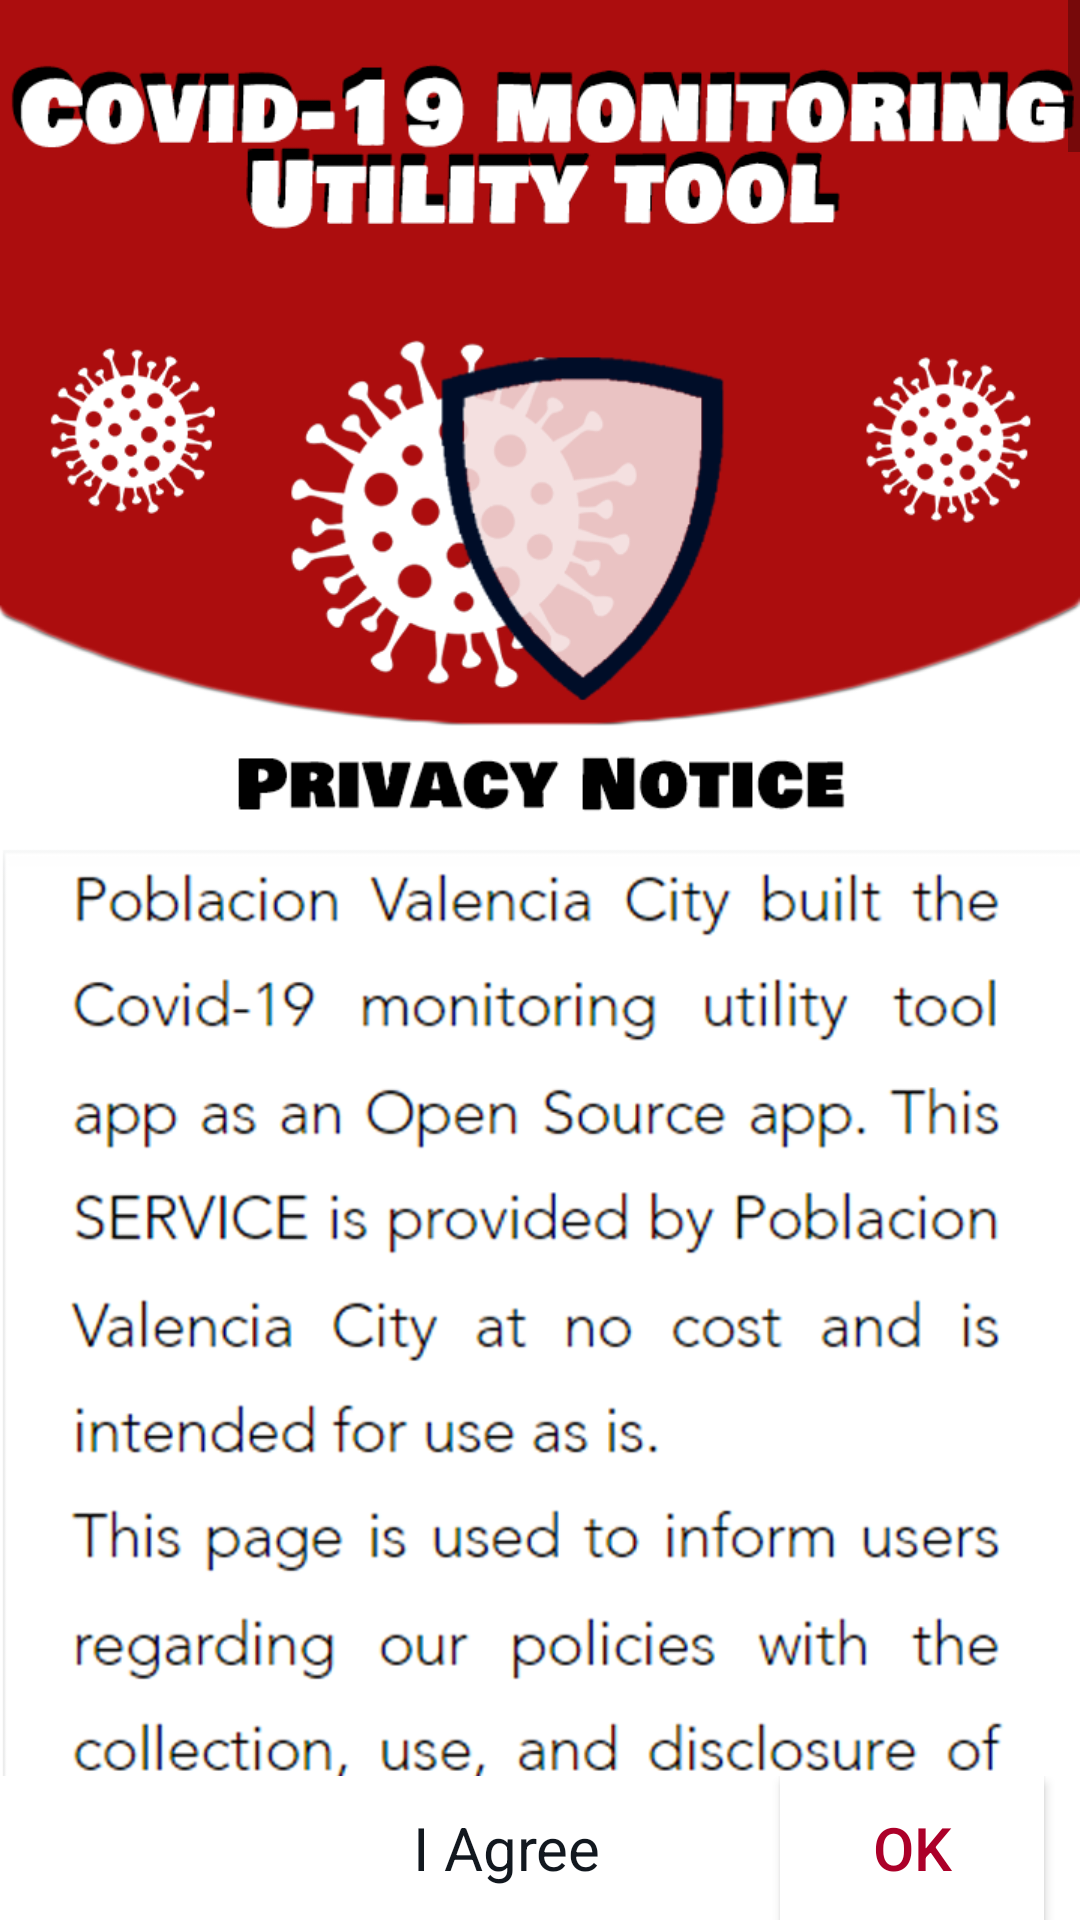

The Android layout XML behind this screen, and the referenced resources:
<!-- AndroidManifest.xml: application theme AppTheme -->
<!-- res/layout/activity_privacy_policy.xml -->
<?xml version="1.0" encoding="utf-8"?>
<RelativeLayout xmlns:android="http://schemas.android.com/apk/res/android"
    xmlns:app="http://schemas.android.com/apk/res-auto"
    xmlns:tools="http://schemas.android.com/tools"
    android:layout_width="match_parent"
    android:layout_height="match_parent"
    tools:context=".presenter.privacy_policy">

    <ScrollView
        android:layout_width="match_parent"
        android:layout_height="660dp"
        >
        <LinearLayout
            android:layout_width="match_parent"
            android:orientation="vertical"
            android:layout_height="wrap_content">

            <ImageView
                android:id="@+id/policy"
                android:layout_width="wrap_content"
                android:layout_height="wrap_content"
                android:adjustViewBounds="true"
                android:scaleType="fitStart"
                android:src="@drawable/p1" />

            <ImageView

                android:layout_width="wrap_content"
                android:layout_height="wrap_content"
                android:adjustViewBounds="true"
                android:scaleType="fitStart"
                android:src="@drawable/p2" />
            <ImageView

                android:layout_width="wrap_content"
                android:layout_height="wrap_content"
                android:adjustViewBounds="true"
                android:scaleType="fitStart"
                android:src="@drawable/p3" />
            <ImageView

                android:layout_width="wrap_content"
                android:layout_height="wrap_content"
                android:adjustViewBounds="true"
                android:scaleType="fitStart"
                android:src="@drawable/p4" />
            <ImageView

                android:layout_width="wrap_content"
                android:layout_height="wrap_content"
                android:adjustViewBounds="true"
                android:scaleType="fitStart"
                android:src="@drawable/p5" />

            <ImageView

                android:layout_width="wrap_content"
                android:layout_height="wrap_content"
                android:adjustViewBounds="true"
                android:scaleType="fitStart"
                android:src="@drawable/p7" />

            <ImageView

                android:layout_width="wrap_content"
                android:layout_height="wrap_content"
                android:adjustViewBounds="true"
                android:scaleType="fitStart"
                android:src="@drawable/p8" />

            <ImageView

                android:layout_width="wrap_content"
                android:layout_height="wrap_content"
                android:adjustViewBounds="true"
                android:scaleType="fitStart"
                android:src="@drawable/p9" />



        </LinearLayout>
</ScrollView>



    <LinearLayout
        android:layout_width="match_parent"
        android:layout_height="wrap_content"
        android:layout_alignParentBottom = "true"
        android:background="@drawable/whitegradient"
        >
        <TextView
            android:layout_width="200dp"
            android:layout_height="wrap_content"
            android:textColor="@color/black"
            android:gravity="right"
            android:textSize="20dp"
            android:text="I Agree"/>
        <CheckBox
            android:id="@+id/agree"
            android:layout_width="50dp"
            android:layout_height="wrap_content"
            android:layout_marginLeft="10dp"
            android:alpha="1"
            style="@style/custom_checkbox"
            android:text="" />
        <Button
            android:layout_width="wrap_content"
            android:layout_height="wrap_content"
            android:textSize="20dp"
            android:background="@drawable/whitegradient"
            android:id="@+id/submit_na"
            android:textColor="@color/colorPrimary"

            android:text="Ok"
            />

    </LinearLayout>


</RelativeLayout>
<!-- resources referenced by this layout -->
<resources>
  <color name="black">#12181f</color>
  <color name="colorPrimary">#ac0029</color>
  <!-- drawable p1: png bitmap (drawable-v24, 510223 bytes) -->
  <!-- drawable p2: png bitmap (drawable-v24, 675969 bytes) -->
  <!-- drawable p3: png bitmap (drawable-v24, 707530 bytes) -->
  <!-- drawable p4: png bitmap (drawable-v24, 576664 bytes) -->
  <!-- drawable p5: png bitmap (drawable-v24, 901275 bytes) -->
  <!-- drawable p7: png bitmap (drawable-v24, 37792 bytes) -->
  <!-- drawable p8: png bitmap (drawable-v24, 43134 bytes) -->
  <!-- drawable p9: png bitmap (drawable-v24, 30994 bytes) -->
  <!-- drawable whitegradient (drawable) -->
  <shape xmlns:android="http://schemas.android.com/apk/res/android">
      <gradient android:angle="45"
          android:startColor="#FFFFFF"
          android:endColor="#FFFFFF"
          />
  
  </shape>
  <style name="custom_checkbox" parent="@style/Widget.AppCompat.CompoundButton.CheckBox">
          <item name="android:button">@drawable/custom_checkbox</item>
          <item name="android:background">@android:color/transparent</item>
      </style>
  <style name="AppTheme" parent="Theme.AppCompat.Light.DarkActionBar">
          
          <item name="colorPrimary">@color/colorPrimary</item>
          <item name="colorPrimaryDark">@color/colorPrimaryDark</item>
          <item name="colorAccent">@color/colorAccent</item>
          <item name="preferenceTheme">@style/PreferenceThemeOverlay</item>
      </style>
  <color name="colorPrimaryDark">#ac0029</color>
  <color name="colorAccent">#ac0029</color>
</resources>
